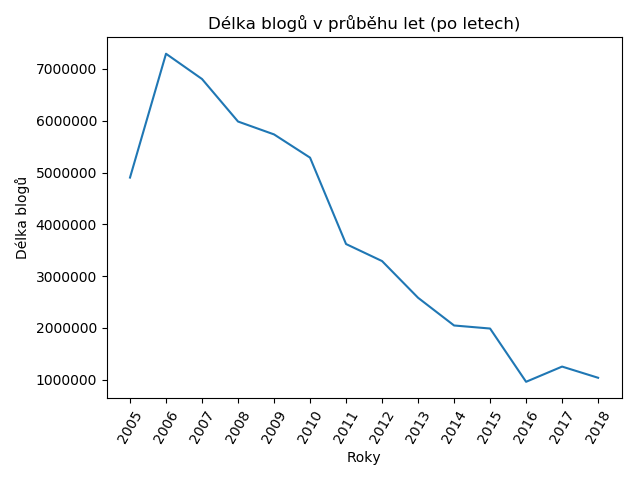

Source data for this figure (header and first rows):
2005; 4902165
2006; 7294563
2007; 6806383
2008; 5984908
2009; 5736171
2010; 5287126
2011; 3618006
2012; 3288859
2013; 2579909
2014; 2044222
2015; 1985364
2016; 956262
2017; 1250016
2018; 1033878
